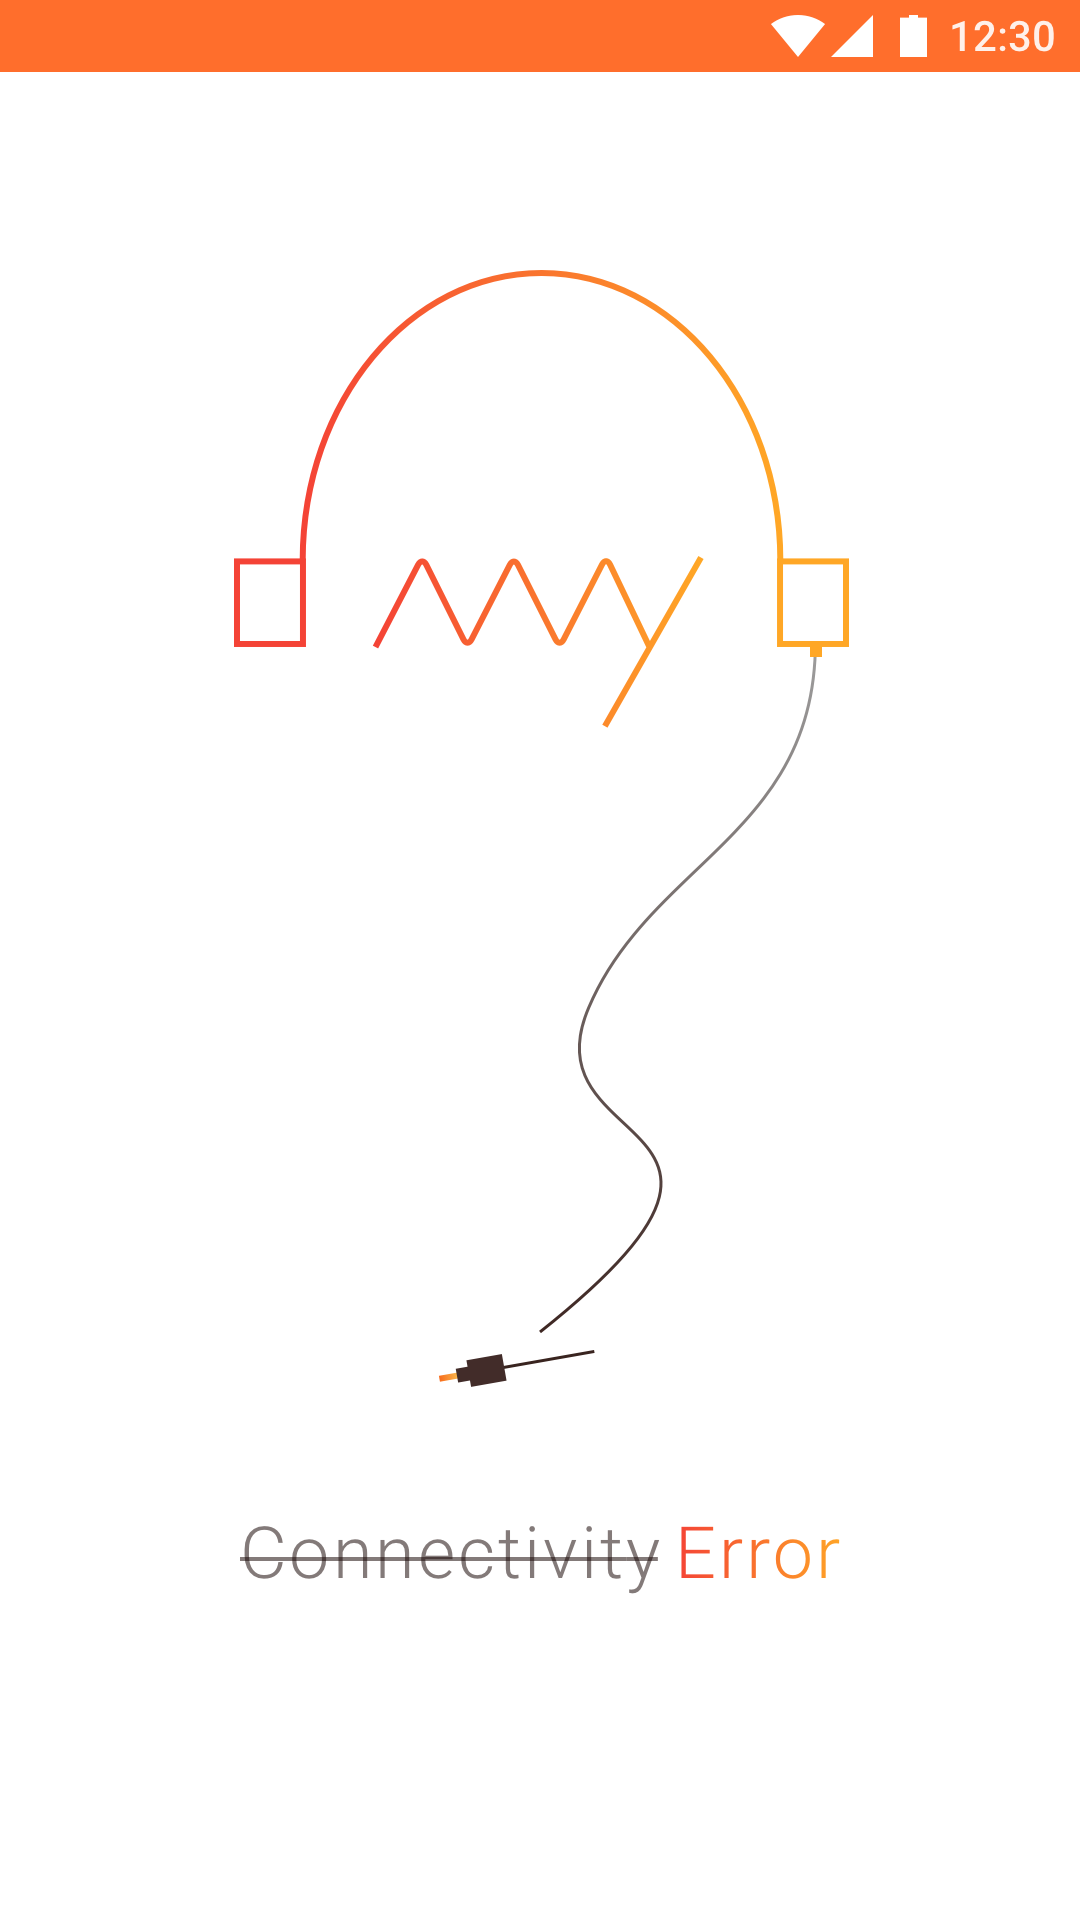

The Android layout XML behind this screen, and the referenced resources:
<!-- AndroidManifest.xml: application theme AppTheme -->
<!-- res/layout/activity_error_splash.xml -->
<?xml version="1.0" encoding="utf-8"?>
<RelativeLayout  xmlns:android="http://schemas.android.com/apk/res/android"
    android:layout_height="match_parent"
    android:layout_width="match_parent">


    <ImageView
        android:scaleType="centerCrop"
        android:src="@drawable/error_connectivity"
        android:layout_width="match_parent"
        android:layout_height="match_parent" />

    <TextView
        android:visibility="gone"
        android:id="@+id/continueBtn"
        android:layout_marginBottom="24dp"
        android:paddingTop="8dp"
        android:paddingBottom="8dp"
        android:paddingLeft="16dp"
        android:paddingRight="16dp"
        android:background="@drawable/terms_accept_btn"
        android:textSize="20sp"
        android:textColor="@color/White"
        android:text="Continue"
        android:layout_width="wrap_content"
        android:layout_height="wrap_content"
        android:layout_alignParentBottom="true"
        android:layout_centerHorizontal="true" />

</RelativeLayout>
<!-- resources referenced by this layout -->
<resources>
  <color name="White">#ffffff</color>
  <!-- drawable error_connectivity: png bitmap (drawable, 116492 bytes) -->
  <!-- drawable terms_accept_btn (drawable) -->
  <?xml version="1.0" encoding="utf-8"?>
  <selector xmlns:android="http://schemas.android.com/apk/res/android">
  
      <item android:state_pressed="true">
      <shape android:shape="rectangle">
  
          <size
              android:width="10dp"
              android:height="10dp" />
          <gradient
              android:angle="0"
              android:startColor="@color/Orange"
              android:endColor="@color/PrimaryColor" />
          <corners android:radius="2dp" />
  
      </shape>
      </item>
  
      <item android:state_pressed="false">
          <shape android:shape="rectangle">
  
              <size
                  android:width="10dp"
                  android:height="10dp" />
              <gradient
                  android:angle="0"
                  android:endColor="@color/Orange"
                  android:startColor="@color/PrimaryColor" />
              <corners android:radius="2dp" />
  
          </shape>
      </item>
  
  </selector>
  <style name="AppTheme" parent="AppTheme.Base">
          <item name="colorPrimary">@color/AnyAudioPrimaryColor</item>
          <item name="colorPrimaryDark">@color/AnyAudioPrimaryColor</item>
          <item name="colorAccent">@color/AnyAudioPrimaryColor</item>
          <item name="drawerArrowStyle">@style/DrawerArrowStyle</item>
          <item name="android:windowActionBarOverlay">true</item>
          <item name="android:windowDrawsSystemBarBackgrounds">true</item>
          
          <item name="colorControlActivated">@color/AnyAudioPrimaryColor</item>
  
          
          <item name="colorSwitchThumbNormal">@color/AnyAudioGrey189</item>
  
          
          <item name="android:colorForeground">@color/AnyAudioGrey189</item>
  
  
  
  
      </style>
  <color name="Orange">#FFA726</color>
  <color name="PrimaryColor">#f44336</color>
  <style name="AppTheme.Base" parent="Theme.AppCompat.Light.NoActionBar">
      </style>
  <color name="AnyAudioPrimaryColor">#ff6e2c</color>
  <style name="DrawerArrowStyle" parent="@style/Widget.AppCompat.DrawerArrowToggle">
          <item name="spinBars">true</item>
          <item name="color">@color/AnyAudioGrey</item>
      </style>
  <color name="AnyAudioGrey189">#bdbdbd</color>
  <color name="AnyAudioGrey">#89000000</color>
</resources>
